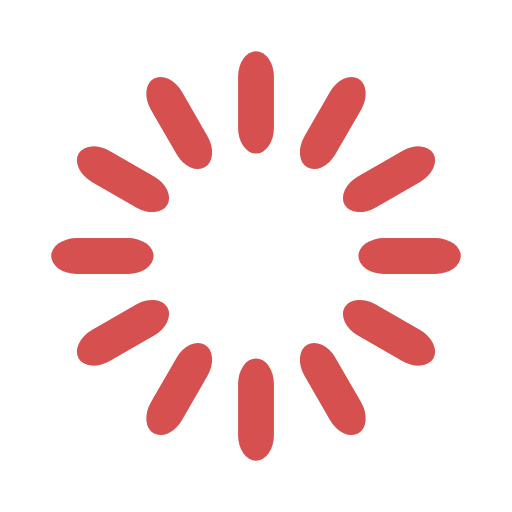
t = 0.00 s
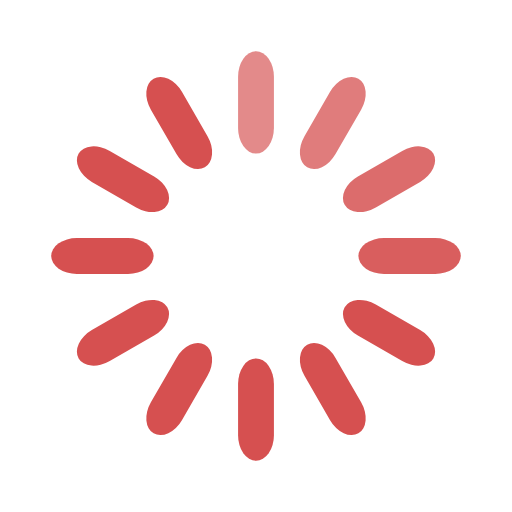
t = 0.33 s
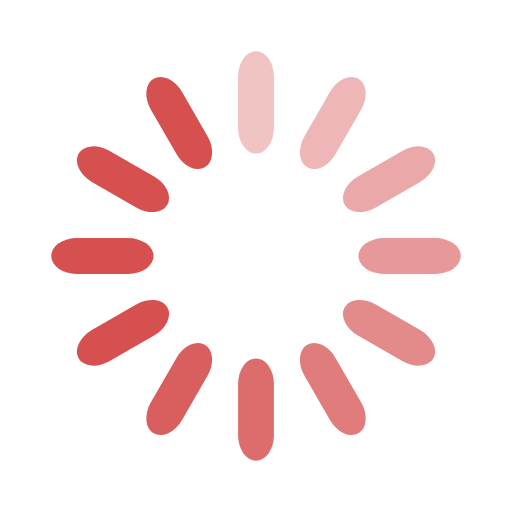
t = 0.67 s
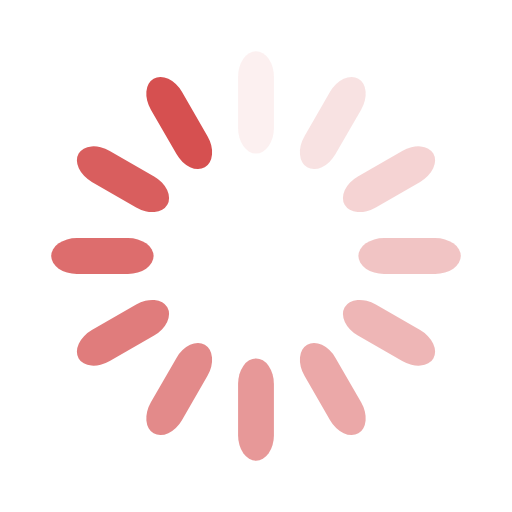
t = 0.92 s
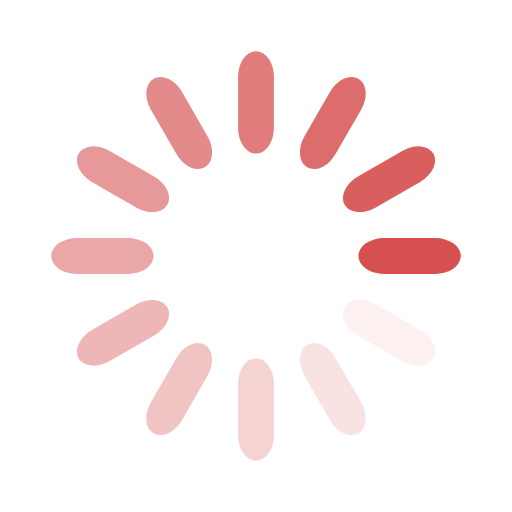
t = 1.25 s
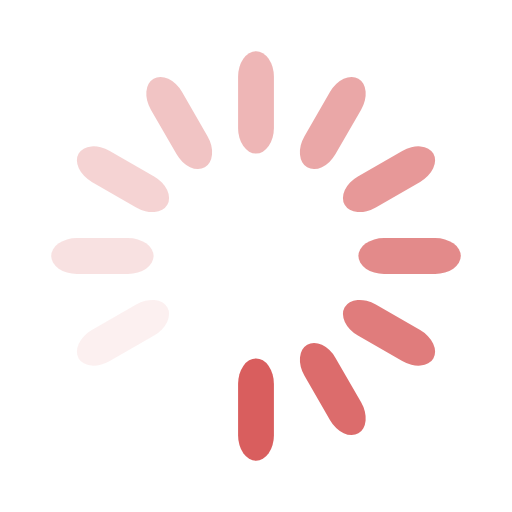
t = 1.58 s

The animated SVG that drew these frames (rendered in a browser with its animation timeline set to each time). Animation: 12 SMIL elements (animate=12); one cycle of 1.92 s, repeats indefinitely.

<svg width='120px' height='120px' xmlns="http://www.w3.org/2000/svg" viewBox="0 0 100 100" preserveAspectRatio="xMidYMid" class="uil-default"><rect x="0" y="0" width="100" height="100" fill="none" class="bk"></rect><rect  x='46.5' y='40' width='7' height='20' rx='5' ry='5' fill='#d65050' transform='rotate(0 50 50) translate(0 -30)'>  <animate attributeName='opacity' from='1' to='0' dur='1s' begin='0s' repeatCount='indefinite'/></rect><rect  x='46.5' y='40' width='7' height='20' rx='5' ry='5' fill='#d65050' transform='rotate(30 50 50) translate(0 -30)'>  <animate attributeName='opacity' from='1' to='0' dur='1s' begin='0.08333333333333333s' repeatCount='indefinite'/></rect><rect  x='46.5' y='40' width='7' height='20' rx='5' ry='5' fill='#d65050' transform='rotate(60 50 50) translate(0 -30)'>  <animate attributeName='opacity' from='1' to='0' dur='1s' begin='0.16666666666666666s' repeatCount='indefinite'/></rect><rect  x='46.5' y='40' width='7' height='20' rx='5' ry='5' fill='#d65050' transform='rotate(90 50 50) translate(0 -30)'>  <animate attributeName='opacity' from='1' to='0' dur='1s' begin='0.25s' repeatCount='indefinite'/></rect><rect  x='46.5' y='40' width='7' height='20' rx='5' ry='5' fill='#d65050' transform='rotate(120 50 50) translate(0 -30)'>  <animate attributeName='opacity' from='1' to='0' dur='1s' begin='0.3333333333333333s' repeatCount='indefinite'/></rect><rect  x='46.5' y='40' width='7' height='20' rx='5' ry='5' fill='#d65050' transform='rotate(150 50 50) translate(0 -30)'>  <animate attributeName='opacity' from='1' to='0' dur='1s' begin='0.4166666666666667s' repeatCount='indefinite'/></rect><rect  x='46.5' y='40' width='7' height='20' rx='5' ry='5' fill='#d65050' transform='rotate(180 50 50) translate(0 -30)'>  <animate attributeName='opacity' from='1' to='0' dur='1s' begin='0.5s' repeatCount='indefinite'/></rect><rect  x='46.5' y='40' width='7' height='20' rx='5' ry='5' fill='#d65050' transform='rotate(210 50 50) translate(0 -30)'>  <animate attributeName='opacity' from='1' to='0' dur='1s' begin='0.5833333333333334s' repeatCount='indefinite'/></rect><rect  x='46.5' y='40' width='7' height='20' rx='5' ry='5' fill='#d65050' transform='rotate(240 50 50) translate(0 -30)'>  <animate attributeName='opacity' from='1' to='0' dur='1s' begin='0.6666666666666666s' repeatCount='indefinite'/></rect><rect  x='46.5' y='40' width='7' height='20' rx='5' ry='5' fill='#d65050' transform='rotate(270 50 50) translate(0 -30)'>  <animate attributeName='opacity' from='1' to='0' dur='1s' begin='0.75s' repeatCount='indefinite'/></rect><rect  x='46.5' y='40' width='7' height='20' rx='5' ry='5' fill='#d65050' transform='rotate(300 50 50) translate(0 -30)'>  <animate attributeName='opacity' from='1' to='0' dur='1s' begin='0.8333333333333334s' repeatCount='indefinite'/></rect><rect  x='46.5' y='40' width='7' height='20' rx='5' ry='5' fill='#d65050' transform='rotate(330 50 50) translate(0 -30)'>  <animate attributeName='opacity' from='1' to='0' dur='1s' begin='0.9166666666666666s' repeatCount='indefinite'/></rect></svg>
